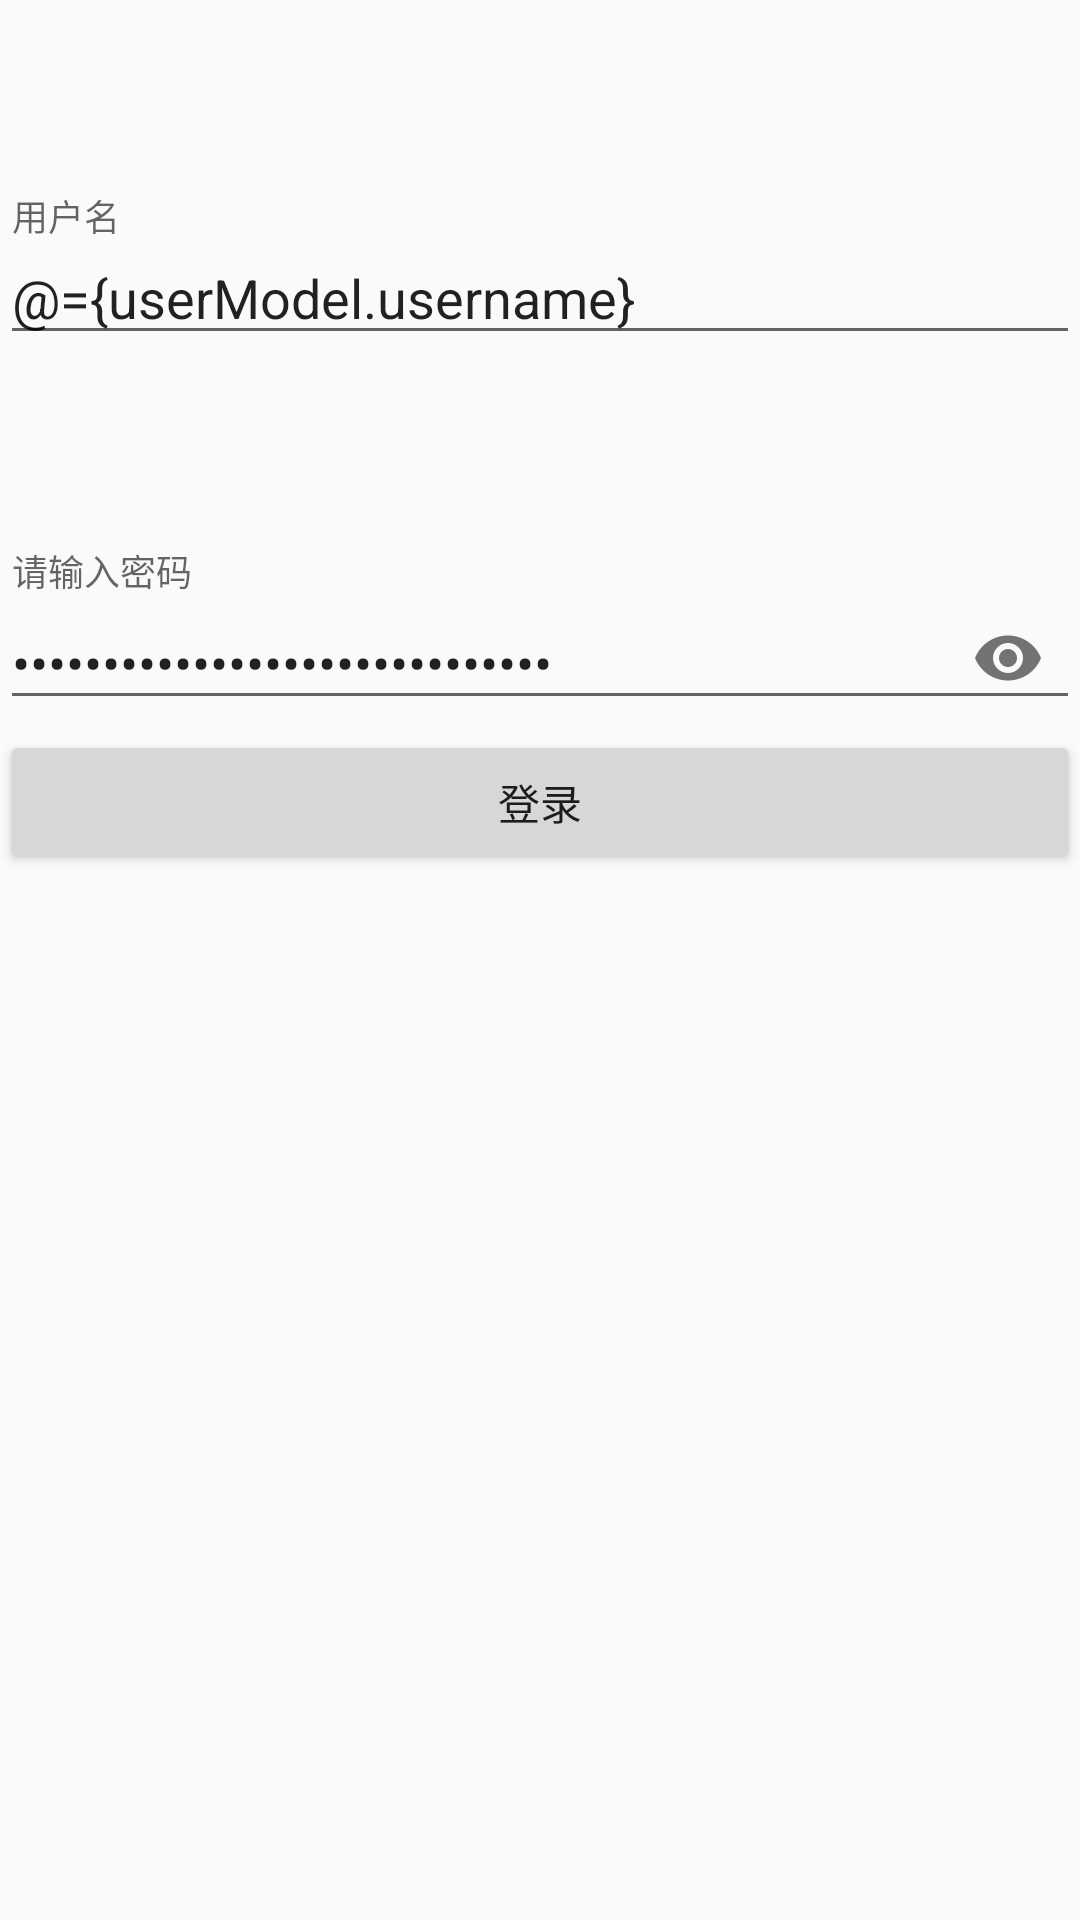

This screen was rendered from an Android layout file. Write that file and the resources it references.
<!-- AndroidManifest.xml: application theme AppTheme -->
<!-- res/layout/activity_main.xml -->
<?xml version="1.0" encoding="utf-8"?>
<layout xmlns:android="http://schemas.android.com/apk/res/android"
    xmlns:app="http://schemas.android.com/apk/res-auto"
    xmlns:wl="http://schemas.android.com/tools">
    <data>
        <variable
            name="userModel"
            type="com.wl.mykotlintest.model.UserModel" />
        <variable
            name="userViewModel"
            type="com.wl.mykotlintest.vm.UserViewModel" />

        <variable
            name="activity"
            type="com.wl.mykotlintest.MainActivity" />
    </data>

    <LinearLayout
        android:layout_width="match_parent"
        android:layout_height="match_parent"
        android:orientation="vertical">

        <com.google.android.material.textfield.TextInputLayout
            android:id="@+id/usernameLayout"
            android:layout_width="match_parent"
            android:layout_height="wrap_content"
            android:layout_marginTop="66dp">

            <com.google.android.material.textfield.TextInputEditText
                android:id="@+id/username"
                android:layout_width="match_parent"
                android:layout_height="wrap_content"
                android:hint="@string/username"
                android:singleLine="true"
                android:text="@={userModel.username}" />
        </com.google.android.material.textfield.TextInputLayout>

        <com.google.android.material.textfield.TextInputLayout
            android:id="@+id/passwordLayout"
            android:layout_width="match_parent"
            android:layout_height="wrap_content"
            android:layout_marginTop="66dp"
            app:passwordToggleEnabled="true">

            <com.google.android.material.textfield.TextInputEditText
                android:id="@+id/password"
                android:layout_width="match_parent"
                android:layout_height="wrap_content"
                android:hint="@string/password"
                android:inputType="textPassword"
                android:text="@={userViewModel.userLiveData}" />
        </com.google.android.material.textfield.TextInputLayout>

        <Button
            android:id="@+id/loginBtn"
            android:layout_width="match_parent"
            android:layout_height="wrap_content"
            android:onClick="@{activity::onTestClick}"
            android:text="@string/login" />

        <TextView
            android:id="@+id/tv_show"
            android:layout_width="match_parent"
            android:layout_height="wrap_content"
            wl:txt="@{userViewModel.userLiveData}" />
    </LinearLayout>
</layout>
<!-- resources referenced by this layout -->
<resources>
  <string name="login">登录</string>
  <string name="password">请输入密码</string>
  <string name="username">用户名</string>
  <style name="AppTheme" parent="Theme.AppCompat.Light.DarkActionBar">
          
          <item name="colorPrimary">@color/colorPrimary</item>
          <item name="colorPrimaryDark">@color/colorPrimaryDark</item>
          <item name="colorAccent">@color/colorAccent</item>
      </style>
  <color name="colorPrimary">#008577</color>
  <color name="colorPrimaryDark">#00574B</color>
  <color name="colorAccent">#D81B60</color>
</resources>
